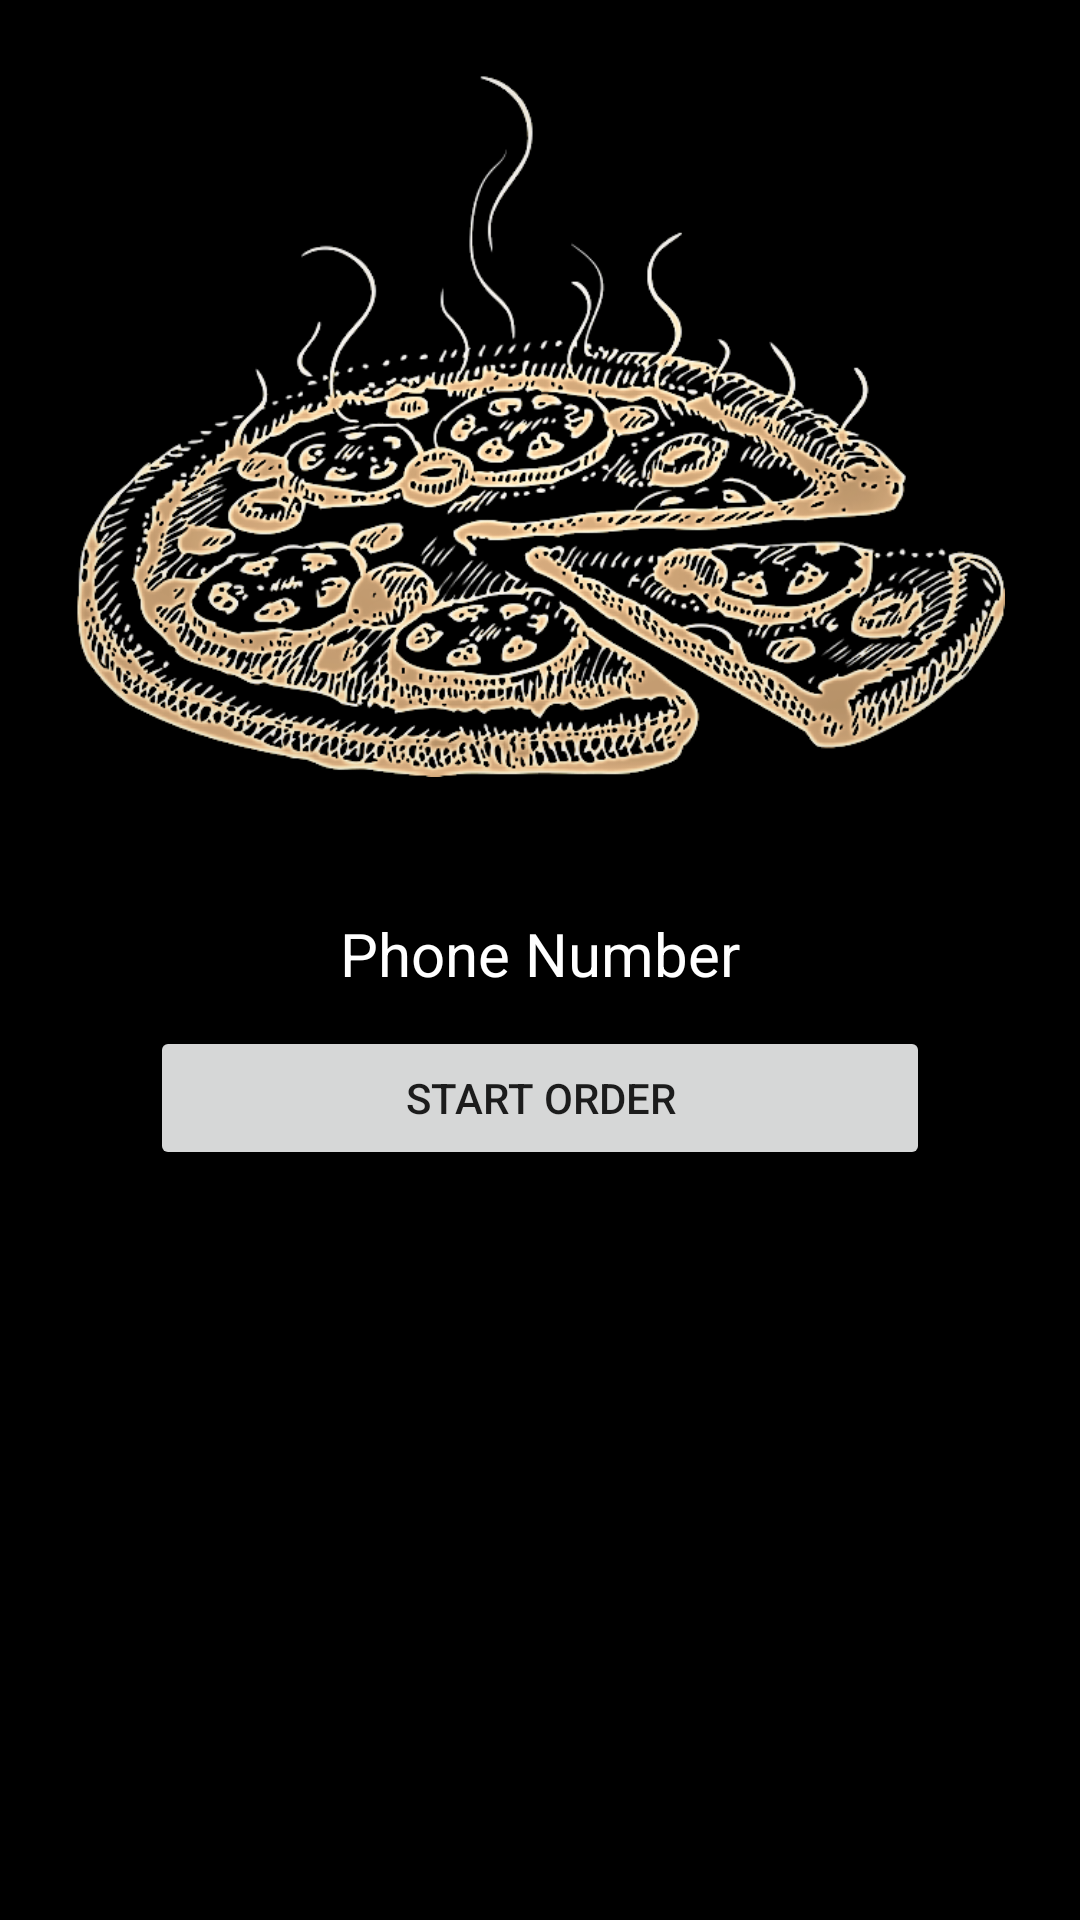

The Android layout XML behind this screen, and the referenced resources:
<!-- AndroidManifest.xml: application theme Theme.P5 -->
<!-- res/layout/fragment_login.xml -->
<?xml version="1.0" encoding="utf-8"?>
<LinearLayout xmlns:android="http://schemas.android.com/apk/res/android"
    xmlns:tools="http://schemas.android.com/tools"
    android:layout_width="match_parent"
    android:layout_height="match_parent"
    android:background="@color/clear"
    android:gravity="center|top"
    android:orientation="vertical"
    tools:context=".fragment_login">

    <ImageView
        android:id="@+id/imageView4"
        android:layout_width="match_parent"
        android:layout_height="wrap_content"
        android:layout_marginBottom="10dp"
        android:adjustViewBounds="true"
        android:cropToPadding="false"
        android:padding="25dp"
        android:scaleType="centerInside"
        android:src="@drawable/p" />

    <EditText
        android:id="@+id/editTextPhone"
        android:layout_width="match_parent"
        android:layout_height="wrap_content"
        android:layout_marginLeft="30dp"
        android:layout_marginRight="30dp"
        android:background="@color/black"
        android:ems="10"
        android:hint="@string/phone_number"
        android:importantForAutofill="no"
        android:inputType="phone"
        android:minHeight="48dp"
        android:outlineProvider="paddedBounds"
        android:textAlignment="center"
        android:textColor="#FFFFFF"
        android:textColorHint="#FFFFFF"
        android:textSize="20sp"
        tools:ignore="SpeakableTextPresentCheck" />

    <Button
        android:id="@+id/button4"
        android:layout_width="match_parent"
        android:layout_height="wrap_content"
        android:layout_marginLeft="50dp"
        android:layout_marginRight="50dp"
        android:text="@string/start_order" />

</LinearLayout>
<!-- resources referenced by this layout -->
<resources>
  <color name="black">#FF000000</color>
  <color name="clear">#007E0B1D</color>
  <!-- drawable p: png bitmap (drawable, 299413 bytes) -->
  <string name="phone_number">Phone Number</string>
  <string name="start_order">Start Order</string>
  <style name="Theme.P5" parent="Theme.MaterialComponents.DayNight.DarkActionBar">
          
          <item name="colorPrimary">@color/maroon_500</item>
          <item name="colorPrimaryVariant">@color/maroon_700</item>
          <item name="colorOnPrimary">@color/white</item>
          
          <item name="colorSecondary">@color/teal_200</item>
          <item name="colorSecondaryVariant">@color/teal_700</item>
          <item name="colorOnSecondary">@color/white</item>
          
          <item name="android:statusBarColor" tools:targetApi="l">@color/maroon_200</item>
          
          <item name="android:background">@color/black</item>
  
      </style>
  <color name="maroon_500">#AC1E24</color>
  <color name="maroon_700">#FF7E0B1D</color>
  <color name="white">#FFFFFFFF</color>
  <color name="teal_200">#FF03DAC5</color>
  <color name="teal_700">#FF018786</color>
  <color name="maroon_200">#FFFF4F6A</color>
</resources>
